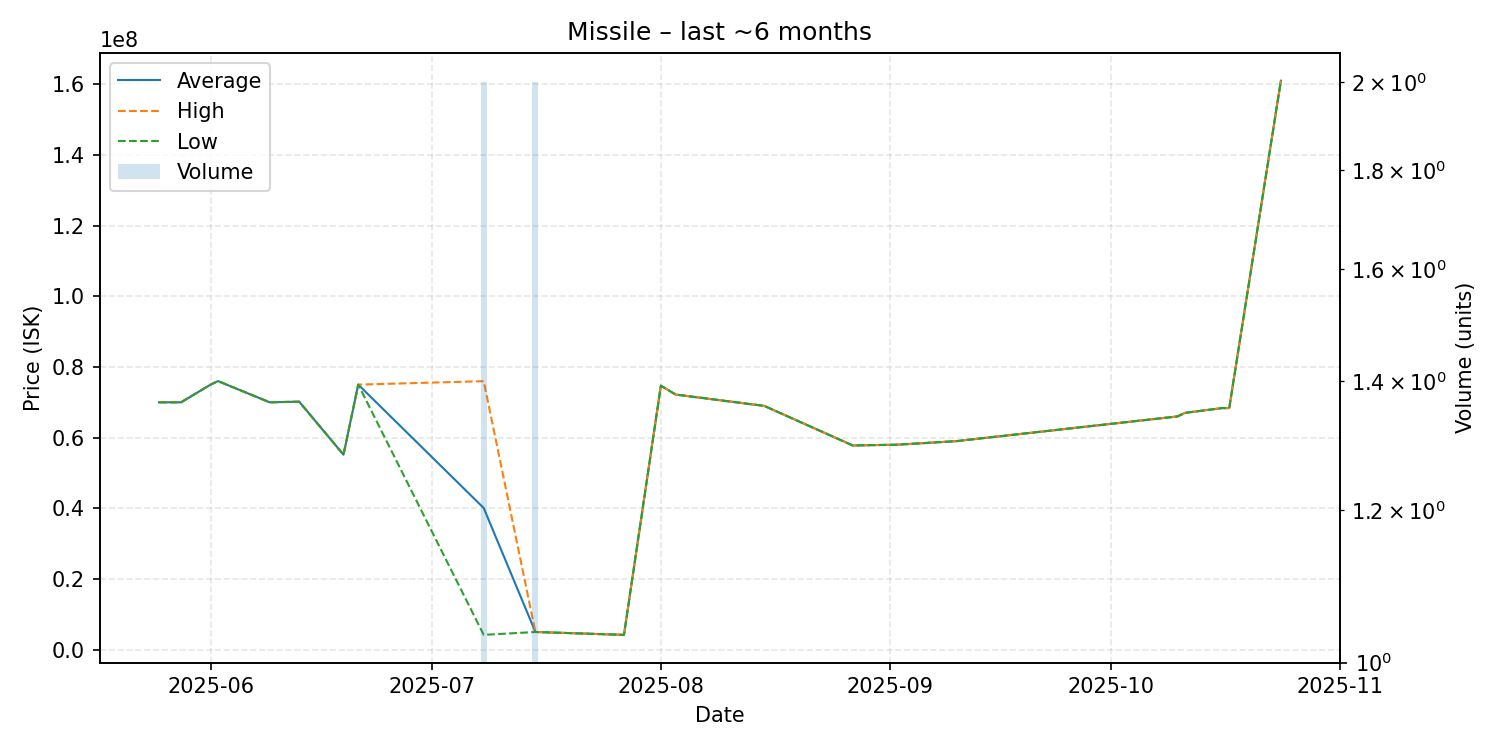

Values plotted in this chart, from the file beside it:
date, average, highest, lowest, order_count, volume
2025-05-25, 70000000, 70000000, 70000000, 1, 1
2025-05-28, 70000000, 70000000, 70000000, 1, 1
2025-06-01, 75000000, 75000000, 75000000, 1, 1
2025-06-02, 76000000, 76000000, 76000000, 1, 1
2025-06-09, 70000000, 70000000, 70000000, 1, 1
2025-06-13, 70170000, 70170000, 70170000, 1, 1
2025-06-19, 55170000, 55170000, 55170000, 1, 1
2025-06-21, 75000000, 75000000, 75000000, 1, 1
2025-07-08, 40078000, 75970000, 4186000, 2, 2
2025-07-15, 5000000, 5000000, 5000000, 1, 2
2025-07-27, 4182000, 4182000, 4182000, 1, 1
2025-08-01, 74700000, 74700000, 74700000, 1, 1
2025-08-03, 72190000, 72190000, 72190000, 1, 1
2025-08-15, 68980000, 68980000, 68980000, 1, 1
2025-08-27, 57780000, 57780000, 57780000, 1, 1
2025-09-02, 58000000, 58000000, 58000000, 1, 1
2025-09-10, 59000000, 59000000, 59000000, 1, 1
2025-10-10, 66000000, 66000000, 66000000, 1, 1
2025-10-11, 67000000, 67000000, 67000000, 1, 1
2025-10-16, 68350000, 68350000, 68350000, 1, 1
2025-10-17, 68360000, 68360000, 68360000, 1, 1
2025-10-24, 161000000, 161000000, 161000000, 1, 1
